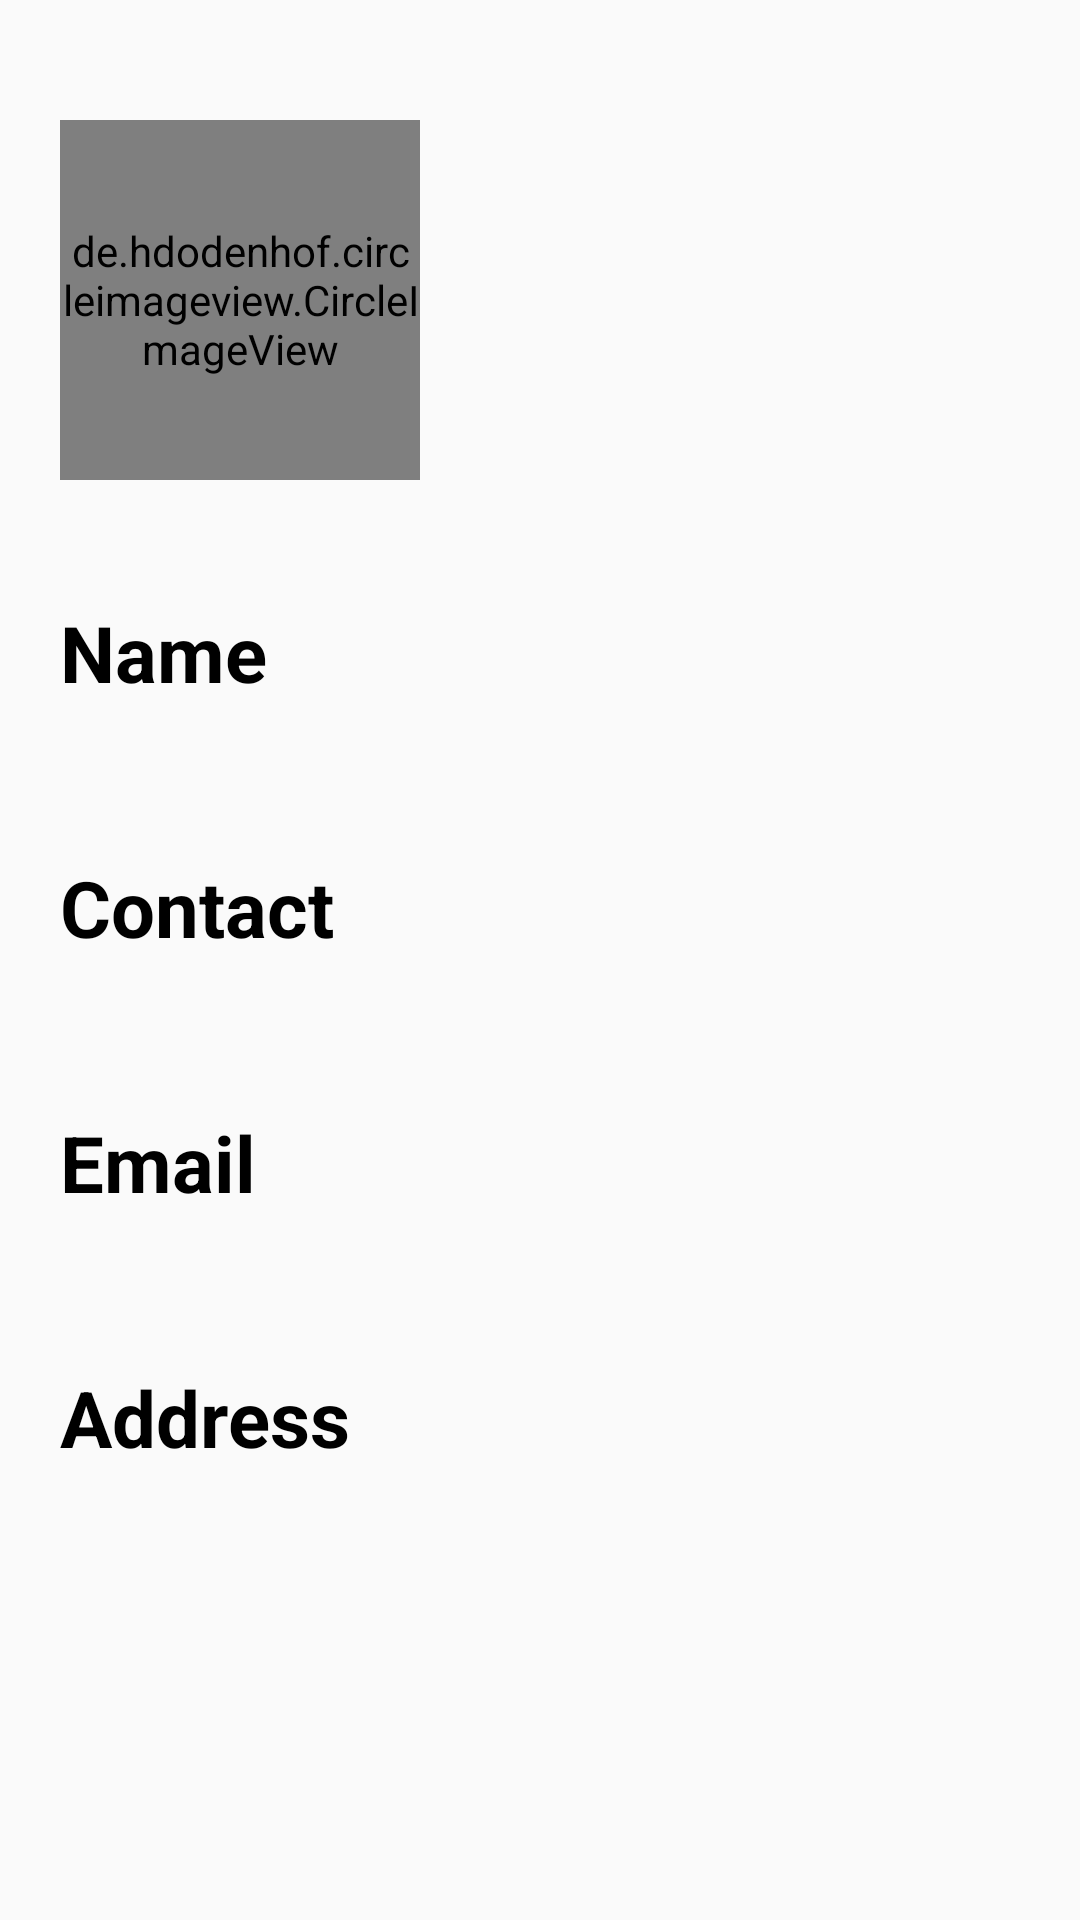

This screen was rendered from an Android layout file. Write that file and the resources it references.
<!-- AndroidManifest.xml: application theme AppTheme -->
<!-- res/layout/activity_profile_fragment.xml -->
<?xml version="1.0" encoding="utf-8"?>
<androidx.constraintlayout.widget.ConstraintLayout xmlns:android="http://schemas.android.com/apk/res/android"
    xmlns:app="http://schemas.android.com/apk/res-auto"
    xmlns:tools="http://schemas.android.com/tools"
    android:layout_width="match_parent"
    android:layout_height="match_parent"
    android:paddingLeft="20dp"
    android:paddingRight="20dp"
    android:paddingTop="20dp"
    tools:context=".Fragment">


    <de.hdodenhof.circleimageview.CircleImageView xmlns:app="http://schemas.android.com/apk/res-auto"
        android:layout_width="120dp"
        android:layout_height="120dp"
        android:layout_marginTop="20dp"
        android:layout_marginBottom="10dp"
        android:id="@+id/imageview2"
        android:src="@drawable/profilepic"
        app:layout_constraintStart_toStartOf="parent"
        app:layout_constraintTop_toTopOf="parent"/>

    <TextView
        android:id="@+id/name"
        android:layout_width="wrap_content"
        android:layout_height="wrap_content"
        android:layout_marginTop="60dp"
        android:padding="5dp"
        android:textColor="#000000"
        android:textSize="25sp"
        android:textStyle="bold"
        app:layout_constraintHorizontal_bias="0.558"
        app:layout_constraintLeft_toRightOf="@+id/imageview2"
        app:layout_constraintRight_toRightOf="parent"
        app:layout_constraintTop_toTopOf="parent" />

    <TextView
        android:id="@+id/textview"
        android:layout_width="wrap_content"
        android:layout_height="wrap_content"
        android:layout_marginTop="40dp"
        android:text="Name"
        android:textColor="#000000"
        android:textSize="26dp"
        android:textStyle="bold"
        app:layout_constraintStart_toStartOf="parent"
        app:layout_constraintLeft_toLeftOf="parent"
        app:layout_constraintRight_toRightOf="parent"
        app:layout_constraintTop_toBottomOf="@+id/imageview2"/>
    <TextView
        android:id="@+id/textview2"
        android:layout_width="wrap_content"
        android:layout_height="wrap_content"
        android:textColor="#000000"
        android:textSize="18dp"
        app:layout_constraintStart_toStartOf="parent"
        app:layout_constraintLeft_toLeftOf="parent"
        app:layout_constraintRight_toRightOf="parent"
        app:layout_constraintTop_toBottomOf="@+id/textview"/>

    <TextView
        android:id="@+id/textview3"
        android:layout_width="wrap_content"
        android:layout_height="wrap_content"
        android:layout_marginTop="50dp"
        android:text="Contact"
        android:textColor="#000000"
        android:textSize="26dp"
        android:textStyle="bold"
        app:layout_constraintStart_toStartOf="parent"
        app:layout_constraintLeft_toLeftOf="parent"
        app:layout_constraintRight_toRightOf="parent"
        app:layout_constraintTop_toTopOf="@+id/textview2"/>
    <TextView
        android:id="@+id/textview4"
        android:layout_width="wrap_content"
        android:layout_height="wrap_content"
        android:textColor="#000000"
        android:textSize="18dp"
        app:layout_constraintStart_toStartOf="parent"
        app:layout_constraintLeft_toLeftOf="parent"
        app:layout_constraintRight_toRightOf="parent"
        app:layout_constraintTop_toBottomOf="@+id/textview3"/>

    <TextView
        android:id="@+id/textview5"
        android:layout_width="wrap_content"
        android:layout_height="wrap_content"
        android:layout_marginTop="50dp"
        android:text="Email"
        android:textColor="#000000"
        android:textSize="26dp"
        android:textStyle="bold"
        app:layout_constraintStart_toStartOf="parent"
        app:layout_constraintLeft_toLeftOf="parent"
        app:layout_constraintRight_toRightOf="parent"
        app:layout_constraintTop_toTopOf="@+id/textview4"/>
    <TextView
        android:id="@+id/textview6"
        android:layout_width="wrap_content"
        android:layout_height="wrap_content"
        android:textColor="#000000"
        android:textSize="18dp"
        app:layout_constraintStart_toStartOf="parent"
        app:layout_constraintLeft_toLeftOf="parent"
        app:layout_constraintRight_toRightOf="parent"
        app:layout_constraintTop_toBottomOf="@+id/textview5"/>

    <TextView
        android:id="@+id/textview7"
        android:layout_width="wrap_content"
        android:layout_height="wrap_content"
        android:layout_marginTop="50dp"
        android:text="Address"
        android:textColor="#000000"
        android:textSize="26dp"
        android:textStyle="bold"
        app:layout_constraintStart_toStartOf="parent"
        app:layout_constraintLeft_toLeftOf="parent"
        app:layout_constraintRight_toRightOf="parent"
        app:layout_constraintTop_toTopOf="@+id/textview6"/>
    <TextView
        android:id="@+id/textview8"
        android:layout_width="wrap_content"
        android:layout_height="wrap_content"
        android:textColor="#000000"
        android:textSize="18dp"
        app:layout_constraintStart_toStartOf="parent"
        app:layout_constraintLeft_toLeftOf="parent"
        app:layout_constraintRight_toRightOf="parent"
        app:layout_constraintTop_toBottomOf="@+id/textview7"/>

</androidx.constraintlayout.widget.ConstraintLayout>
<!-- resources referenced by this layout -->
<resources>
  <!-- drawable profilepic: png bitmap (drawable, 92995 bytes) -->
  <style name="AppTheme" parent="Theme.AppCompat.Light.NoActionBar">
          
          <item name="colorPrimary">@color/colorPrimary</item>
          <item name="colorPrimaryDark">@color/colorPrimaryDark</item>
          <item name="colorAccent">@color/colorAccent</item>
      </style>
  <color name="colorPrimary">#FFFFFF</color>
  <color name="colorPrimaryDark">#FFFFFF</color>
  <color name="colorAccent">#0080ff</color>
</resources>
